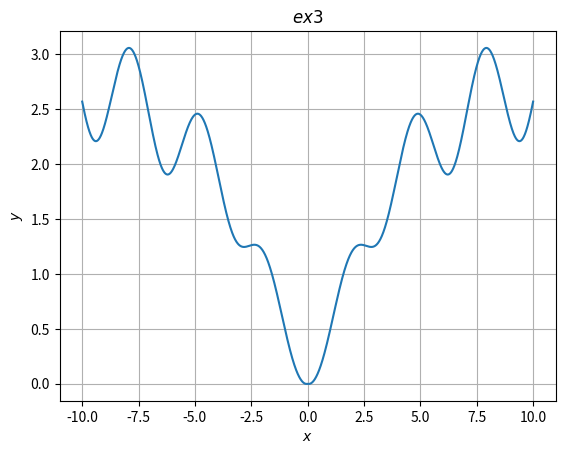

This chart was generated by the following Python code:
import numpy as np
import matplotlib.pyplot as plt

x = np.arange(-10, 10.01, 0.01)
y = np.log((x**2 + 1) * np.exp(-np.abs(x)/10)) / np.log(1 + 4 * (1 / (1 + np.sin(x)**2)))

plt.plot(x, y)
plt.xlabel(r'$x$')
plt.ylabel(r'$y$')
plt.title(r'$ex3$')
plt.grid(True)
plt.show()